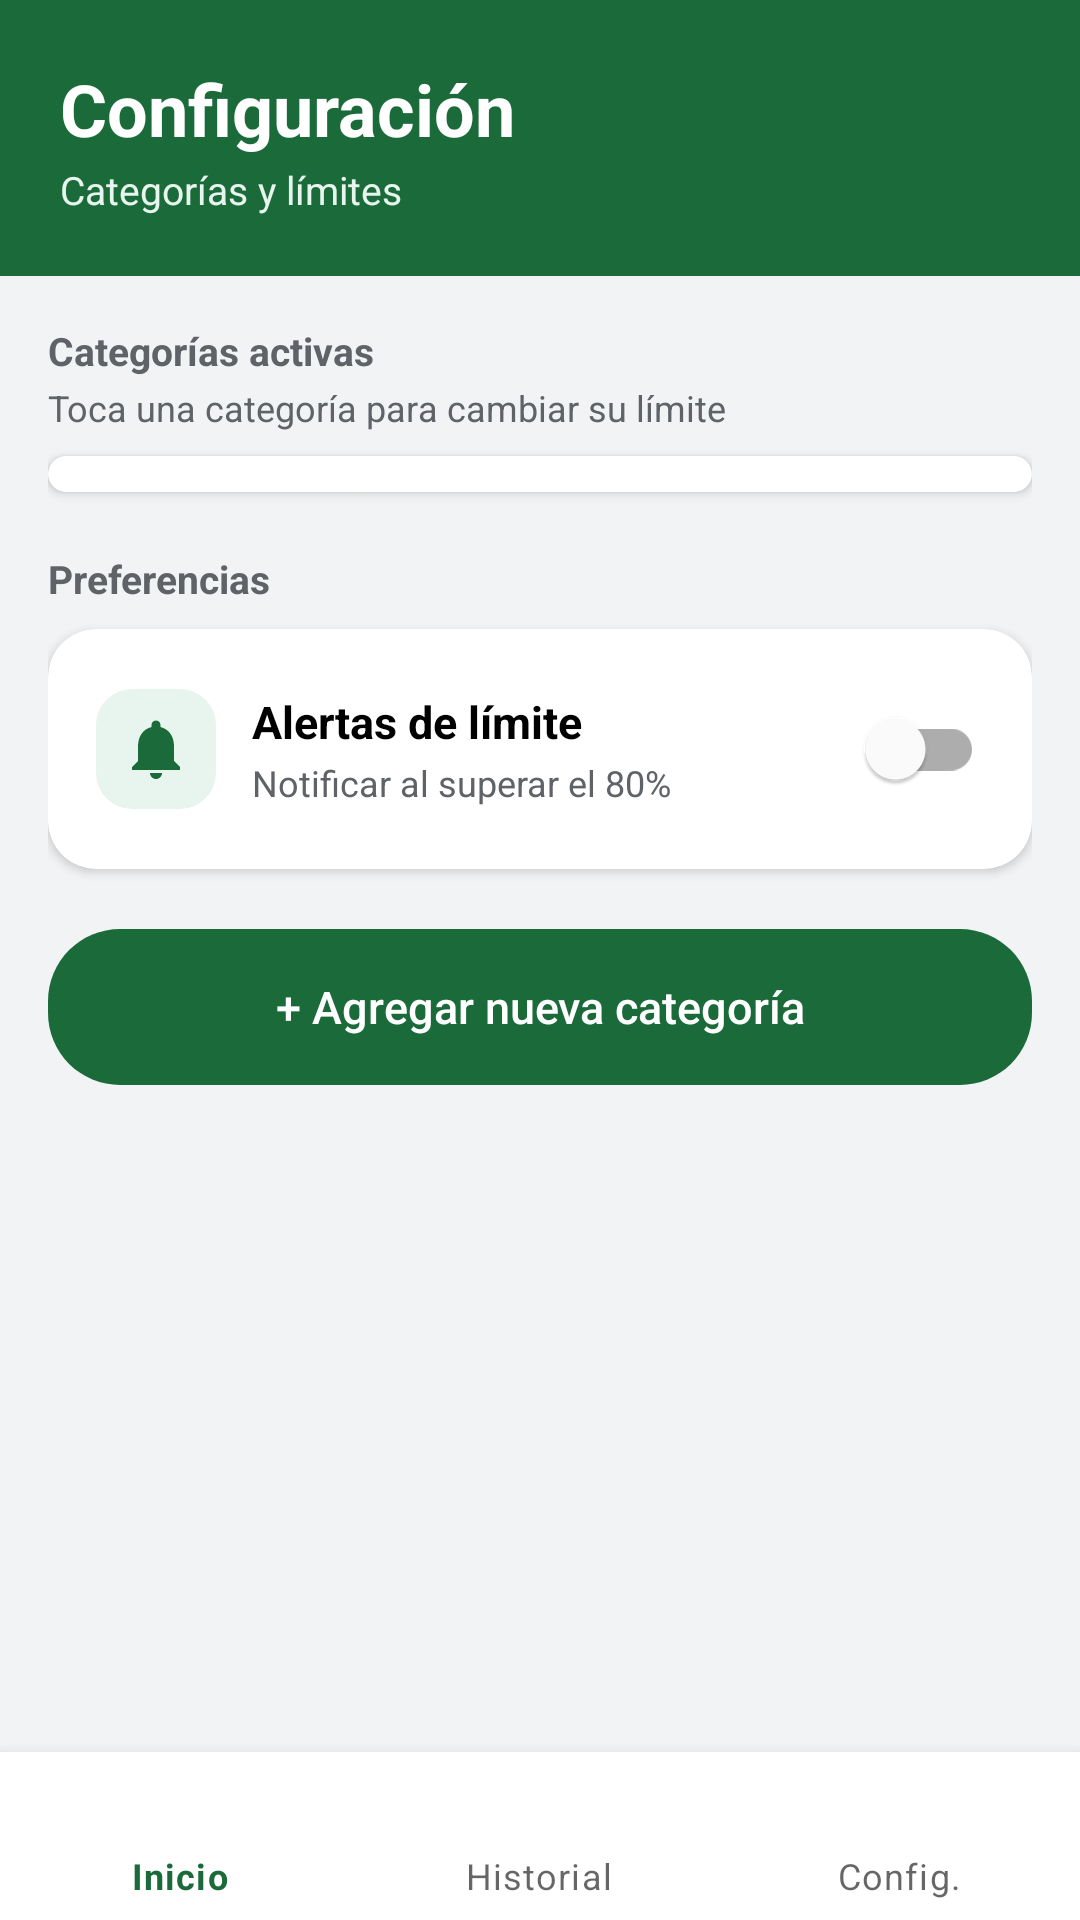

Produce the Android XML layout that renders to this screen, including the resource entries it uses.
<!-- AndroidManifest.xml: application theme Theme.SpendLog -->
<!-- res/layout/activity_configuracion.xml -->
<?xml version="1.0" encoding="utf-8"?>
<LinearLayout xmlns:android="http://schemas.android.com/apk/res/android"
    xmlns:app="http://schemas.android.com/apk/res-auto"
    android:layout_width="match_parent"
    android:layout_height="match_parent"
    android:background="@color/fondo_gris"
    android:orientation="vertical">

    <LinearLayout
        android:id="@+id/encabezado"
        android:layout_width="match_parent"
        android:layout_height="wrap_content"
        android:background="@color/verde_principal"
        android:orientation="vertical"
        android:paddingStart="20dp"
        android:paddingTop="20dp"
        android:paddingEnd="20dp"
        android:paddingBottom="20dp">

        <TextView
            android:layout_width="wrap_content"
            android:layout_height="wrap_content"
            android:text="@string/titulo_configuracion"
            android:textColor="@color/blanco"
            android:textSize="24sp"
            android:textStyle="bold" />

        <TextView
            android:layout_width="wrap_content"
            android:layout_height="wrap_content"
            android:layout_marginTop="2dp"
            android:text="@string/subtitulo_configuracion"
            android:textColor="@color/verde_claro"
            android:textSize="13sp" />

    </LinearLayout>

    <ScrollView
        android:layout_width="match_parent"
        android:layout_height="0dp"
        android:layout_weight="1">

        <LinearLayout
            android:layout_width="match_parent"
            android:layout_height="wrap_content"
            android:orientation="vertical"
            android:padding="16dp">

            <TextView
                android:layout_width="wrap_content"
                android:layout_height="wrap_content"
                android:text="@string/categorias_activas"
                android:textColor="@color/gris_texto"
                android:textSize="13sp"
                android:textStyle="bold" />

            
            <TextView
                android:layout_width="wrap_content"
                android:layout_height="wrap_content"
                android:layout_marginTop="2dp"
                android:layout_marginBottom="8dp"
                android:text="@string/pista_tocar_categoria"
                android:textColor="@color/gris_texto"
                android:textSize="12sp" />

            <androidx.cardview.widget.CardView
                android:layout_width="match_parent"
                android:layout_height="wrap_content"
                app:cardBackgroundColor="@color/blanco"
                app:cardCornerRadius="16dp"
                app:cardElevation="2dp">

                <LinearLayout
                    android:id="@+id/contenedor_categorias"
                    android:layout_width="match_parent"
                    android:layout_height="wrap_content"
                    android:orientation="vertical"
                    android:paddingStart="16dp"
                    android:paddingTop="6dp"
                    android:paddingEnd="16dp"
                    android:paddingBottom="6dp" />

            </androidx.cardview.widget.CardView>

            <TextView
                android:layout_width="wrap_content"
                android:layout_height="wrap_content"
                android:layout_marginTop="20dp"
                android:layout_marginBottom="8dp"
                android:text="@string/preferencias"
                android:textColor="@color/gris_texto"
                android:textSize="13sp"
                android:textStyle="bold" />

            <androidx.cardview.widget.CardView
                android:layout_width="match_parent"
                android:layout_height="wrap_content"
                app:cardBackgroundColor="@color/blanco"
                app:cardCornerRadius="16dp"
                app:cardElevation="2dp">

                <LinearLayout
                    android:layout_width="match_parent"
                    android:layout_height="wrap_content"
                    android:gravity="center_vertical"
                    android:orientation="horizontal"
                    android:padding="16dp">

                    <ImageView
                        android:layout_width="40dp"
                        android:layout_height="40dp"
                        android:background="@drawable/fondo_icono"
                        android:contentDescription="@null"
                        android:padding="8dp"
                        android:src="@drawable/ic_campana" />

                    <LinearLayout
                        android:layout_width="0dp"
                        android:layout_height="wrap_content"
                        android:layout_marginStart="12dp"
                        android:layout_weight="1"
                        android:orientation="vertical">

                        <TextView
                            android:layout_width="wrap_content"
                            android:layout_height="wrap_content"
                            android:text="@string/alertas_de_limite"
                            android:textColor="@android:color/black"
                            android:textSize="15sp"
                            android:textStyle="bold" />

                        <TextView
                            android:layout_width="wrap_content"
                            android:layout_height="wrap_content"
                            android:layout_marginTop="2dp"
                            android:text="@string/notificar_al_superar"
                            android:textColor="@color/gris_texto"
                            android:textSize="12sp" />

                    </LinearLayout>

                    <com.google.android.material.switchmaterial.SwitchMaterial
                        android:id="@+id/switch_alertas"
                        android:layout_width="wrap_content"
                        android:layout_height="wrap_content" />

                </LinearLayout>

            </androidx.cardview.widget.CardView>

            <Button
                android:id="@+id/boton_agregar_categoria"
                android:layout_width="match_parent"
                android:layout_height="52dp"
                android:layout_marginTop="20dp"
                android:background="@drawable/fondo_boton_verde"
                android:stateListAnimator="@null"
                android:text="@string/boton_agregar_categoria"
                android:textAllCaps="false"
                android:textColor="@color/blanco"
                android:textSize="15sp" />

        </LinearLayout>

    </ScrollView>

    <com.google.android.material.bottomnavigation.BottomNavigationView
        android:id="@+id/barra_navegacion"
        android:layout_width="match_parent"
        android:layout_height="wrap_content"
        android:background="@color/blanco"
        app:menu="@menu/menu_navegacion" />

</LinearLayout>
<!-- resources referenced by this layout -->
<resources>
  <color name="blanco">#FFFFFF</color>
  <color name="fondo_gris">#F1F3F4</color>
  <color name="gris_texto">#5F6368</color>
  <color name="verde_claro">#E8F5EE</color>
  <color name="verde_principal">#1B6B3A</color>
  <!-- drawable fondo_boton_verde (drawable) -->
  <?xml version="1.0" encoding="utf-8"?>
  <shape xmlns:android="http://schemas.android.com/apk/res/android"
      android:shape="rectangle">
      <solid android:color="@color/verde_principal" />
      <corners android:radius="24dp" />
  </shape>
  <!-- drawable fondo_icono (drawable) -->
  <?xml version="1.0" encoding="utf-8"?>
  <shape xmlns:android="http://schemas.android.com/apk/res/android"
      android:shape="rectangle">
      <solid android:color="@color/verde_claro" />
      <corners android:radius="12dp" />
  </shape>
  <!-- drawable ic_campana (drawable) -->
  <vector xmlns:android="http://schemas.android.com/apk/res/android"
      android:width="24dp"
      android:height="24dp"
      android:viewportWidth="24"
      android:viewportHeight="24"
      android:tint="@color/verde_principal">
      <path
          android:fillColor="@android:color/white"
          android:pathData="M12,22c1.1,0 2,-0.9 2,-2h-4c0,1.1 0.89,2 2,2zM18,16v-5c0,-3.07 -1.64,-5.64 -4.5,-6.32L13.5,4c0,-0.83 -0.67,-1.5 -1.5,-1.5s-1.5,0.67 -1.5,1.5v0.68C7.63,5.36 6,7.92 6,11v5l-2,2v1h16v-1l-2,-2z" />
  </vector>
  <string name="alertas_de_limite">Alertas de límite</string>
  <string name="boton_agregar_categoria">+ Agregar nueva categoría</string>
  <string name="categorias_activas">Categorías activas</string>
  <string name="notificar_al_superar" formatted="false">Notificar al superar el 80%</string>
  <string name="pista_tocar_categoria">Toca una categoría para cambiar su límite</string>
  <string name="preferencias">Preferencias</string>
  <string name="subtitulo_configuracion">Categorías y límites</string>
  <string name="titulo_configuracion">Configuración</string>
  <style name="Theme.SpendLog" parent="Theme.MaterialComponents.Light.NoActionBar">
          <item name="colorPrimary">@color/verde_principal</item>
          <item name="colorPrimaryDark">@color/verde_oscuro</item>
          <item name="colorSecondary">@color/verde_principal</item>
          <item name="colorAccent">@color/verde_principal</item>
          <item name="android:statusBarColor">@color/verde_oscuro</item>
          <item name="android:windowBackground">@color/fondo_gris</item>
      </style>
  <color name="verde_oscuro">#145230</color>
</resources>
